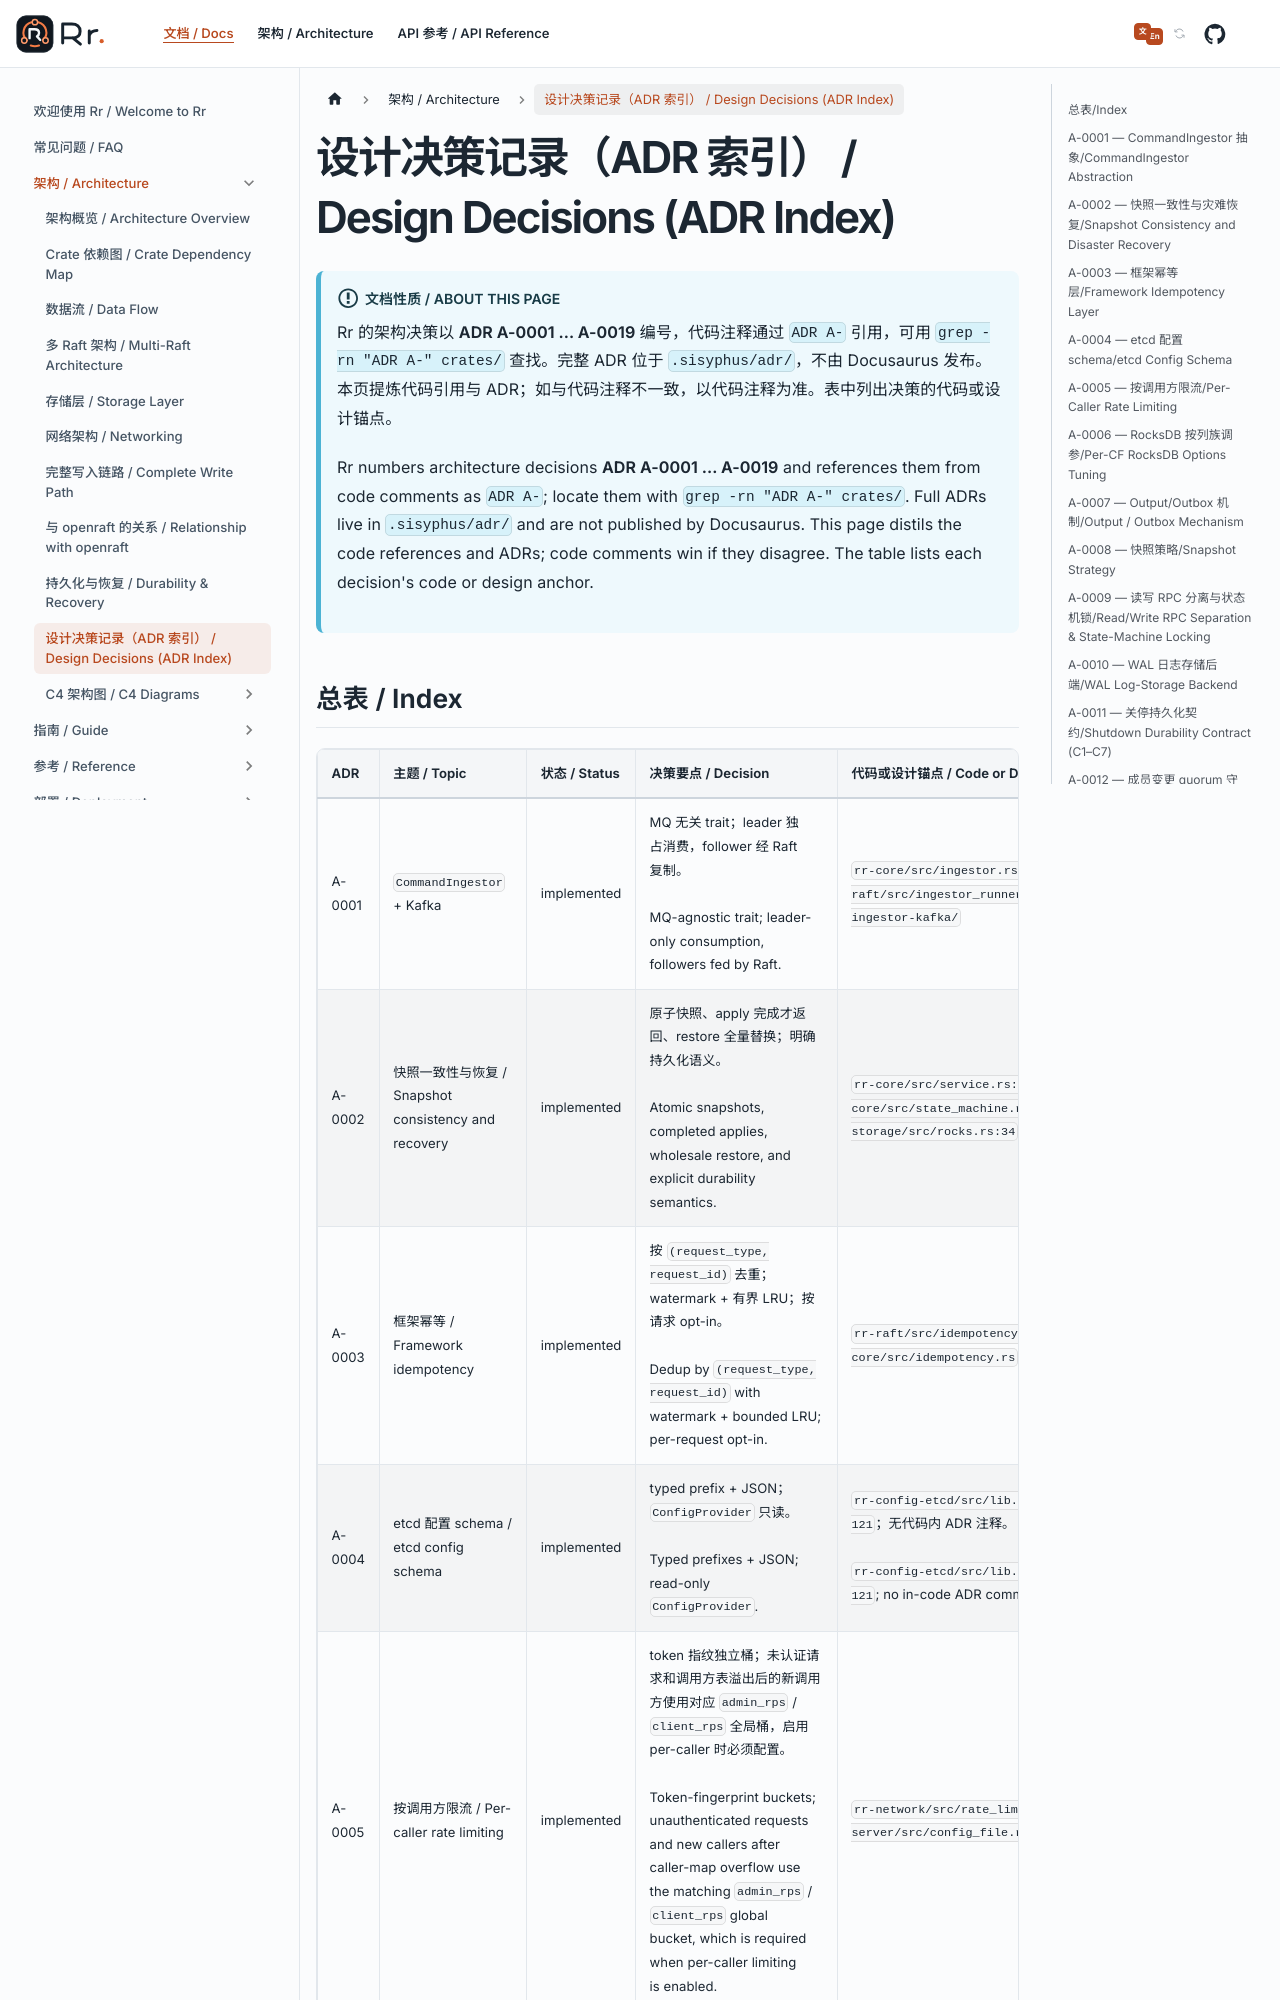

repository: gardenias/rr · page: docs/architecture/design-decisions/index.html · generator: docusaurus

---
sidebar_position: 8
---

# 设计决策记录（ADR 索引） / Design Decisions (ADR Index)

:::info 文档性质 / About This Page
Rr 的架构决策以 **ADR A-0001 … A-0019** 编号，代码注释通过 `ADR A-` 引用，可用
`grep -rn "ADR A-" crates/` 查找。完整 ADR 位于 `.sisyphus/adr/`，不由 Docusaurus 发布。
本页提炼代码引用与 ADR；如与代码注释不一致，以代码注释为准。表中列出决策的代码或设计锚点。

Rr numbers architecture decisions **ADR A-0001 … A-0019** and references them from code comments as
`ADR A-`; locate them with `grep -rn "ADR A-" crates/`. Full ADRs live in `.sisyphus/adr/` and are not
published by Docusaurus. This page distils the code references and ADRs; code comments win if they disagree.
The table lists each decision's code or design anchor.
:::
